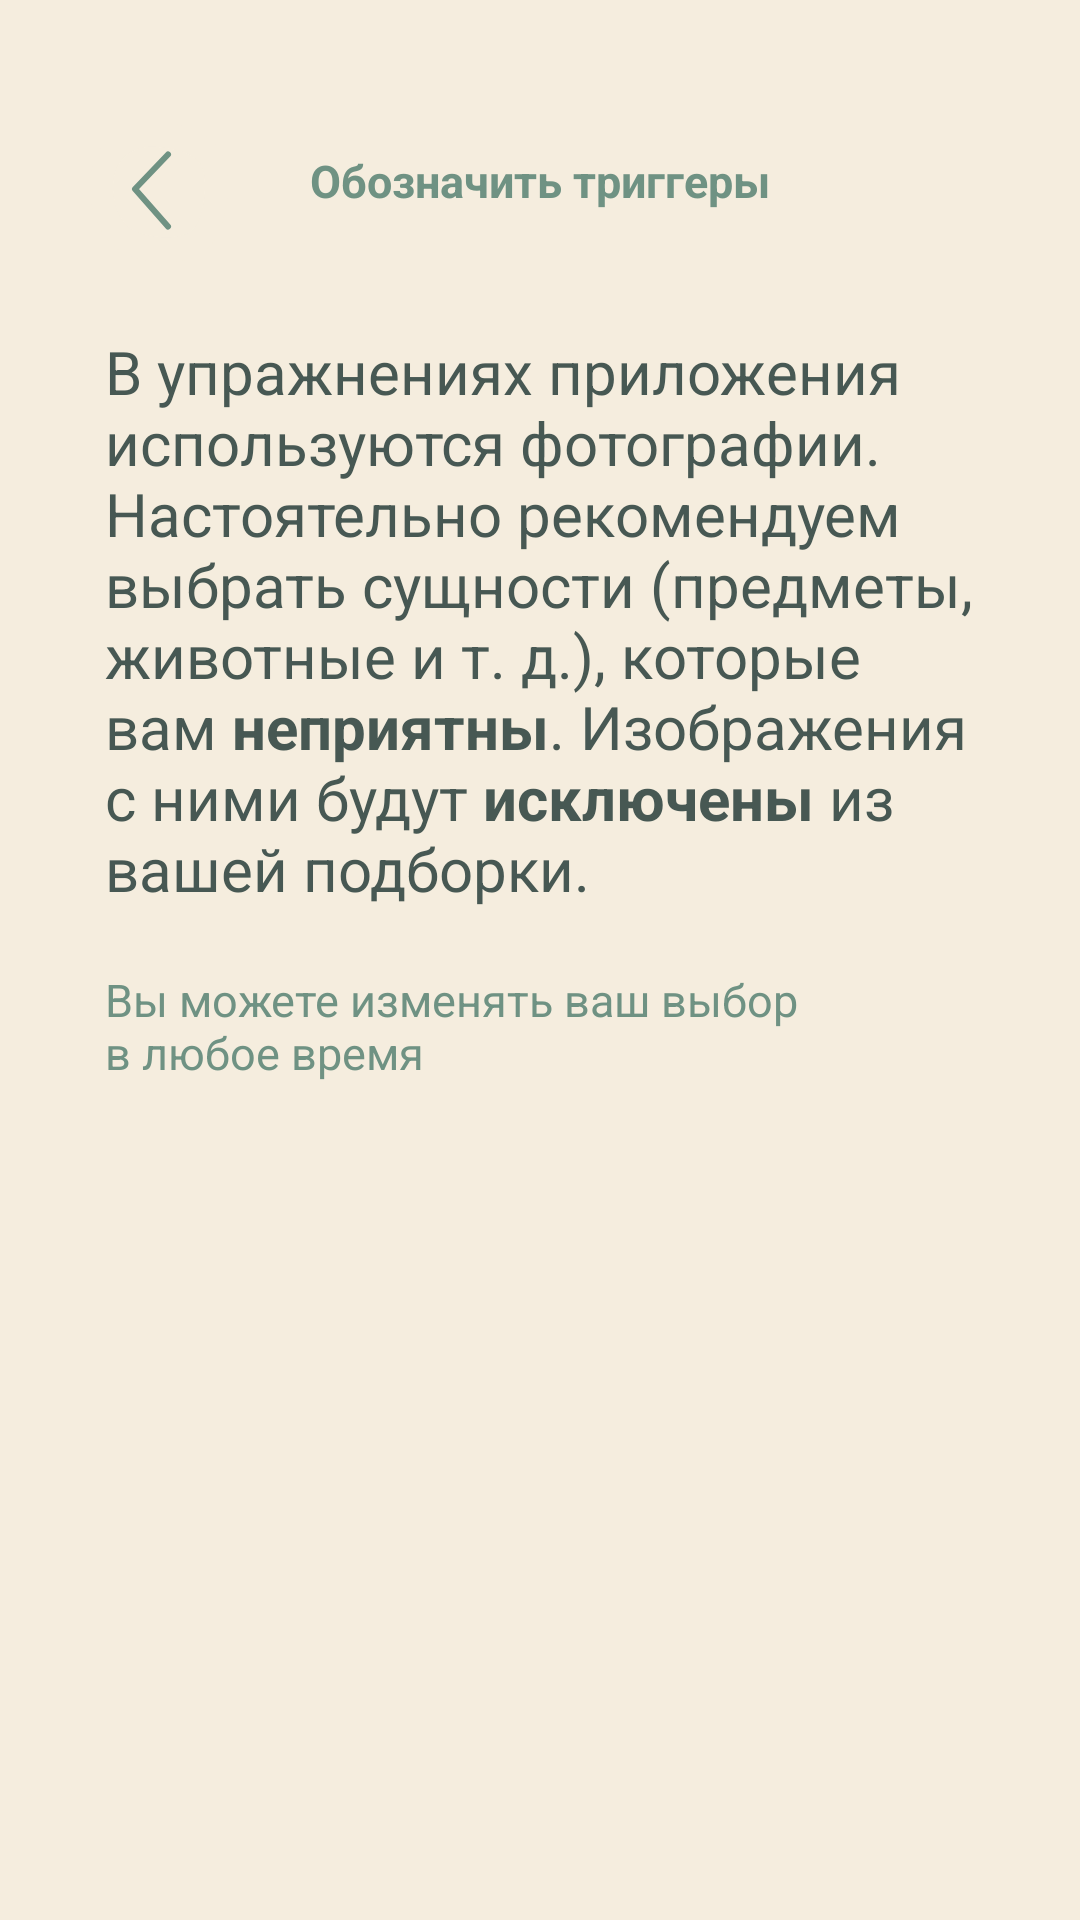

Here is an Android app screen rendered from its layout file. Give the layout XML and the strings, colors and styles it references.
<!-- AndroidManifest.xml: application theme Base.Theme.PanicPause -->
<!-- res/layout/activity_set_triggers.xml -->
<?xml version="1.0" encoding="utf-8"?>
<RelativeLayout xmlns:android="http://schemas.android.com/apk/res/android"
    xmlns:app="http://schemas.android.com/apk/res-auto"
    xmlns:tools="http://schemas.android.com/tools"
    android:id="@+id/main"
    android:layout_width="match_parent"
    android:layout_height="match_parent"
    tools:context=".SetTriggersActivity"
    >

    <LinearLayout
        android:layout_width="match_parent"
        android:layout_height="wrap_content"
        android:orientation="vertical"
        android:layout_marginBottom="50dp"
        >
        <TextView
            android:layout_height="wrap_content"
            android:layout_width="wrap_content"
            style="@style/normalTextGreen"
            android:textStyle="bold"
            android:text="@string/set_triggers"
            android:layout_marginTop="50dp"
            android:layout_marginBottom="40dp"
            android:layout_gravity="center_horizontal"
            />

        <LinearLayout
            android:layout_width="match_parent"
            android:layout_height="wrap_content"
            android:orientation="vertical"
            android:layout_marginStart="35dp"
            android:layout_marginEnd="15dp"
            >

            <TextView
                android:layout_width="match_parent"
                android:layout_height="wrap_content"
                style="@style/normalTextDark"
                android:textSize="20dp"
                android:text="@string/set_triggers_info1"
                />

            <TextView
                android:layout_width="wrap_content"
                android:layout_height="wrap_content"
                android:layout_marginTop="20dp"
                android:layout_gravity="start"
                style="@style/normalTextGreen"
                android:text="@string/set_triggers_info2"
                />
        </LinearLayout>

        <androidx.recyclerview.widget.RecyclerView
            android:layout_width="match_parent"
            android:layout_height="wrap_content"
            android:id="@+id/triggers_recycler_view"
            />

        <View
            android:layout_width="match_parent"
            android:layout_height="50dp"
            android:backgroundTint="@color/colorBeige"
            />

    </LinearLayout>


    <ImageButton
        android:layout_width="wrap_content"
        android:layout_height="wrap_content"
        android:background="@drawable/back_arrow_icon"
        android:layout_marginTop="40dp"
        android:layout_marginStart="30dp"
        android:id="@+id/back_btn"
        app:layout_constraintTop_toTopOf="parent"
        app:layout_constraintStart_toStartOf="parent"
        android:contentDescription="Back Button"
        />

</RelativeLayout>
<!-- resources referenced by this layout -->
<resources>
  <color name="colorBeige">#F5EDDE</color>
  <!-- drawable back_arrow_icon (drawable) -->
  <vector xmlns:android="http://schemas.android.com/apk/res/android"
      android:width="46dp"
      android:height="48dp"
      android:viewportWidth="46"
      android:viewportHeight="48">
    <path
        android:pathData="M5.279,14.592C8.801,6.464 16.236,4.325 22.106,4.753C27.976,5.181 36.977,6.464 40.499,13.309C44.021,20.153 41.673,35.982 36.195,40.26C30.716,44.538 19.758,44.11 12.323,40.26C4.887,36.41 1.757,22.72 5.279,14.592Z"
        android:fillColor="#F5EDDE"/>
    <path
        android:pathData="M21.851,8.942C16.84,8.576 11.329,10.422 8.742,16.392C7.48,19.305 7.289,23.667 8.38,27.889C9.48,32.144 11.607,35.248 13.962,36.467C17.125,38.105 21.169,39.065 25.035,39.113C28.988,39.161 32.162,38.255 33.968,36.845C34.591,36.359 35.411,35.283 36.201,33.432C36.965,31.64 37.574,29.419 37.943,27.044C38.719,22.054 38.28,17.548 37.159,15.37C36.06,13.234 33.96,11.681 30.988,10.613C28.035,9.553 24.709,9.15 21.851,8.942ZM1.815,12.795C6.272,2.509 15.632,0.076 22.361,0.567C25.373,0.786 29.483,1.239 33.378,2.638C37.255,4.031 41.416,6.541 43.839,11.25C46.24,15.917 46.388,22.747 45.501,28.452C45.039,31.425 44.253,34.391 43.147,36.984C42.065,39.518 40.537,42.025 38.42,43.678C34.748,46.545 29.704,47.564 24.949,47.506C20.108,47.446 14.956,46.267 10.684,44.055C5.603,41.424 2.447,35.758 1.003,30.174C-0.449,24.557 -0.445,18.01 1.815,12.795Z"
        android:fillColor="#F5EDDE"
        android:fillType="evenOdd"/>
    <path
        android:pathData="M26,11.508L15,23.008L26,35.508"
        android:strokeLineJoin="round"
        android:strokeWidth="2"
        android:fillColor="#00000000"
        android:strokeColor="#6F9283"
        android:strokeLineCap="round"/>
  </vector>
  <string name="set_triggers">Обозначить триггеры</string>
  <string name="set_triggers_info1">В упражнениях приложения используются фотографии.
          Настоятельно рекомендуем выбрать сущности (предметы, животные и т. д.),
          которые вам <b>неприятны</b>. Изображения с ними будут <b>исключены</b> из вашей подборки.</string>
  <string name="set_triggers_info2">Вы можете изменять ваш выбор\nв любое время</string>
  <style name="normalTextDark">
          <item name="android:textColor">@color/colorDarkBlueish</item>
          <item name="android:textSize">15dp</item>
          <item name="fontFamily">@font/rubik_regular</item>
          <item name="android:layout_gravity">center</item>
      </style>
  <style name="normalTextGreen" parent="normalTextDark">
          <item name="android:textColor">@color/colorSoftGreen</item>
      </style>
  <style name="Base.Theme.PanicPause" parent="Theme.Material3.DayNight.NoActionBar">
          <item name="colorPrimary">@color/colorSoftGreen</item>
          <item name="android:windowBackground">@color/colorBeige</item>
          
          
      </style>
  <color name="colorDarkBlueish">#475853</color>
  <color name="colorSoftGreen">#6F9283</color>
</resources>
